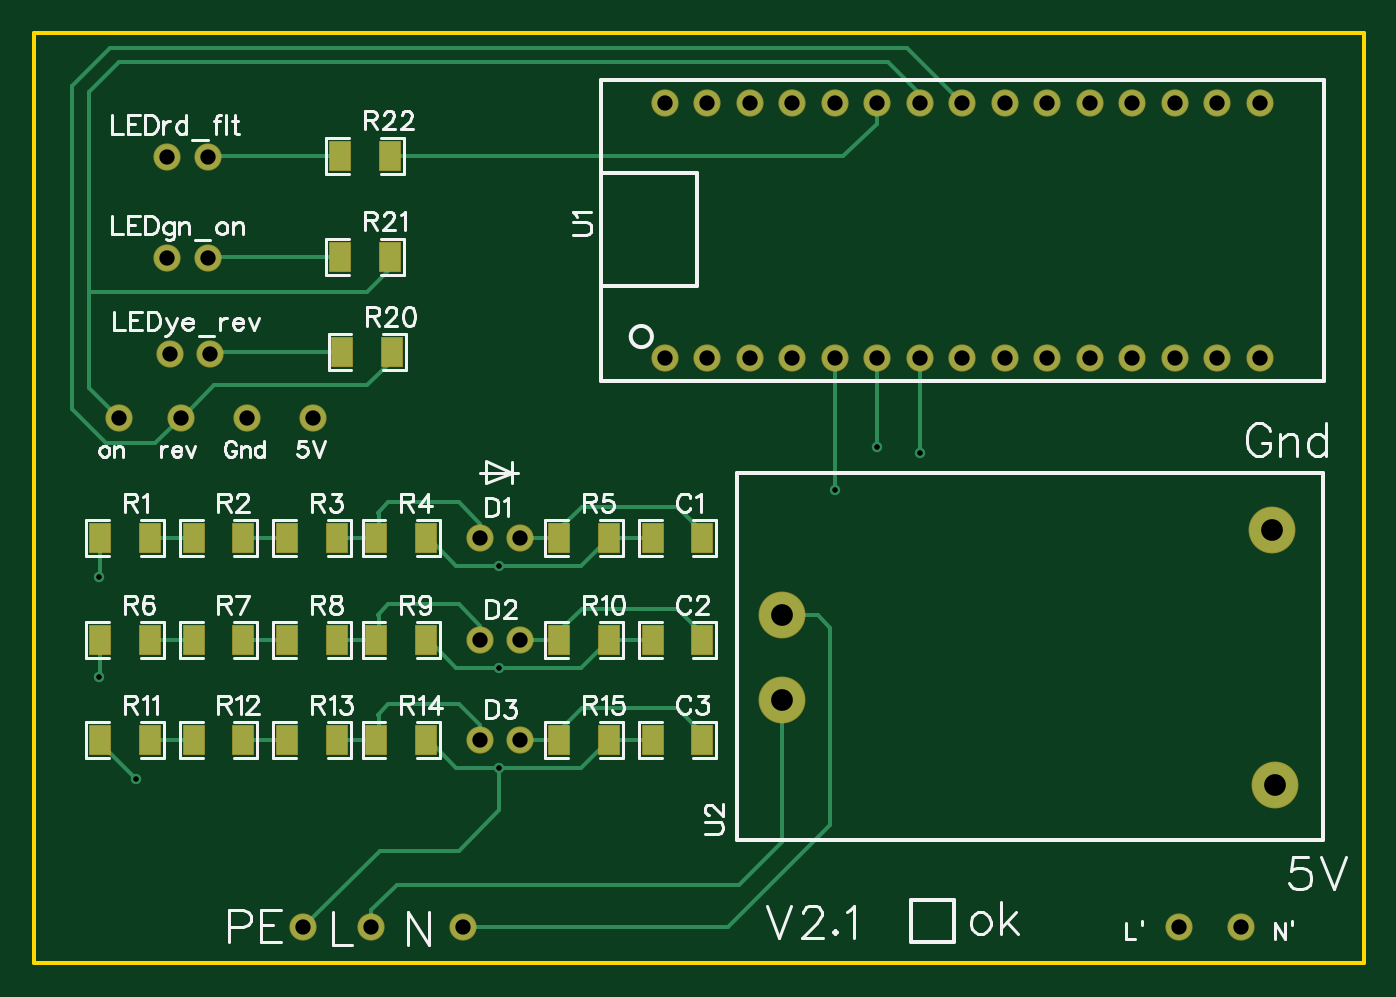
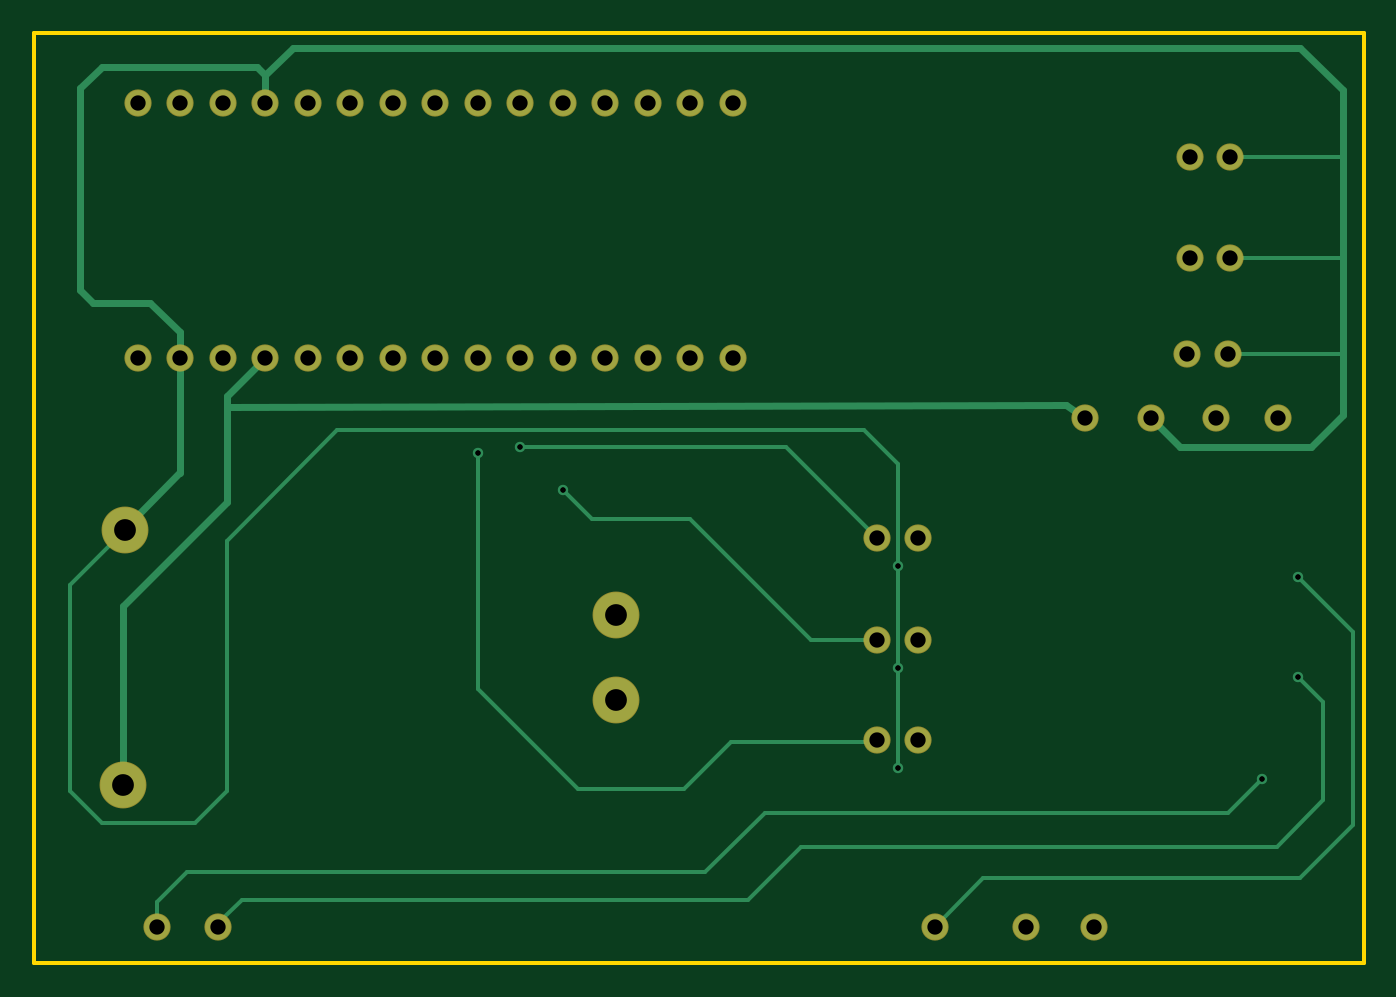
Circuit board: 9 layer files. Board 79.5 x 55.6 mm.
- drill: Drill_PTH_Through.DRL (1295 bytes)
- drill: Drill_PTH_Through_Via.DRL (400 bytes)
- outline: Gerber_BoardOutlineLayer.GKO (554 bytes)
- bottom_copper: Gerber_BottomLayer.GBL (4265 bytes)
- bottom_mask: Gerber_BottomSolderMaskLayer.GBS (1865 bytes)
- top_copper: Gerber_TopLayer.GTL (6954 bytes)
- paste: Gerber_TopPasteMaskLayer.GTP (15014 bytes)
- top_silk: Gerber_TopSilkscreenLayer.GTO (32304 bytes)
- top_mask: Gerber_TopSolderMaskLayer.GTS (3126 bytes)

=== drill: Drill_PTH_Through.DRL ===
M48
METRIC,LZ,000.000
;FILE_FORMAT=3:3
;TYPE=PLATED
;Layer: PTH_Through
;EasyEDA v6.5.50, 2025-05-27 18:24:41
;52539cb3a7ae454bb971d49213b625aa,b37a74ae5ac9402f918d5afa9d52dbed,10
;Gerber Generator version 0.2
;Holesize 1 = 0.310 mm
T01C0.310
;Holesize 2 = 0.915 mm
T02C0.915
;Holesize 3 = 1.301 mm
T03C1.301
%
G05
G90
T01
X050419Y030861
X047879Y028321
X003937Y023114
X003937Y017145
X052959Y030480
X006096Y011049
X027813Y011684
X027813Y017653
X027813Y023749
T02
X037719Y036195
X040259Y036195
X042799Y036195
X045339Y036195
X047879Y036195
X050419Y036195
X052959Y036195
X055499Y036195
X058039Y036195
X060579Y036195
X063119Y036195
X065659Y036195
X068199Y036195
X070739Y036195
X073279Y036195
X073279Y051435
X070739Y051435
X068199Y051435
X065659Y051435
X063119Y051435
X060579Y051435
X058039Y051435
X055499Y051435
X052959Y051435
X050419Y051435
X047879Y051435
X045339Y051435
X042799Y051435
X040259Y051435
X037719Y051435
X010541Y036449
X008128Y036449
X010414Y042164
X008001Y042164
X008001Y048178
X010414Y048178
X026670Y013335
X029083Y013335
X026670Y019304
X029083Y019304
X029083Y025400
X026670Y025400
X025654Y002159
X020193Y002159
X016129Y002159
X068453Y002159
X072136Y002159
X016680Y032598
X012743Y032598
X008806Y032598
X005123Y032598
T03
X044704Y015748
X044704Y020828
X074168Y010668
X074041Y025908
M30

=== drill: Drill_PTH_Through_Via.DRL ===
M48
METRIC,LZ,000.000
;FILE_FORMAT=3:3
;TYPE=PLATED
;Layer: PTH_Through_Via
;EasyEDA v6.5.50, 2025-05-27 18:24:41
;52539cb3a7ae454bb971d49213b625aa,b37a74ae5ac9402f918d5afa9d52dbed,10
;Gerber Generator version 0.2
;Holesize 1 = 0.310 mm
T01C0.310
%
G05
G90
T01
X050419Y030861
X047879Y028321
X003937Y023114
X003937Y017145
X052959Y030480
X006096Y011049
X027813Y011684
X027813Y017653
X027813Y023749
M30

=== outline: Gerber_BoardOutlineLayer.GKO ===
G04 Layer: BoardOutlineLayer*
G04 EasyEDA v6.5.50, 2025-05-27 18:24:41*
G04 52539cb3a7ae454bb971d49213b625aa,b37a74ae5ac9402f918d5afa9d52dbed,10*
G04 Gerber Generator version 0.2*
G04 Scale: 100 percent, Rotated: No, Reflected: No *
G04 Dimensions in millimeters *
G04 leading zeros omitted , absolute positions ,4 integer and 5 decimal *
%FSLAX45Y45*%
%MOMM*%

%ADD10C,0.2540*%
%ADD11C,0.0125*%
D10*
X0Y5562600D02*
G01*
X7950200Y5562600D01*
X7950200Y0D02*
G01*
X7950200Y5562600D01*
X0Y0D02*
G01*
X0Y5562600D01*
X0Y0D02*
G01*
X7950200Y0D01*

%LPD*%
M02*

=== bottom_copper: Gerber_BottomLayer.GBL ===
G04 Layer: BottomLayer*
G04 EasyEDA v6.5.50, 2025-05-27 18:24:41*
G04 52539cb3a7ae454bb971d49213b625aa,b37a74ae5ac9402f918d5afa9d52dbed,10*
G04 Gerber Generator version 0.2*
G04 Scale: 100 percent, Rotated: No, Reflected: No *
G04 Dimensions in millimeters *
G04 leading zeros omitted , absolute positions ,4 integer and 5 decimal *
%FSLAX45Y45*%
%MOMM*%

%ADD10C,0.4000*%
%ADD11C,0.2540*%
%ADD12C,1.5240*%
%ADD13C,2.7000*%
%ADD14C,0.6200*%
%ADD15C,0.0185*%

%LPD*%
D10*
X6565900Y5308600D02*
G01*
X6400800Y5473700D01*
X381000Y5473700D01*
X127000Y5219700D01*
X127000Y3276600D01*
X317500Y3086100D01*
X856995Y3086100D01*
X1100581Y3086100D01*
X1274318Y3259836D01*
D11*
X2908300Y1930400D02*
G01*
X3302000Y1930400D01*
X4025900Y2654300D01*
X4610100Y2654300D01*
X4775200Y2819400D01*
X4787900Y2832100D01*
D10*
X1668015Y3259838D02*
G01*
X1778000Y3340100D01*
X6794500Y3327400D01*
X6794500Y3048000D01*
X6565900Y5143500D02*
G01*
X6565900Y5308600D01*
X7404100Y2590800D02*
G01*
X7404100Y2604678D01*
X7073900Y2934878D01*
X7416800Y1066800D02*
G01*
X7416800Y2133600D01*
X6794500Y2755900D01*
X6794500Y3390900D01*
X6565900Y3619500D01*
X7073900Y3619500D02*
G01*
X7073900Y3771900D01*
X7251700Y3949700D01*
X7594600Y3949700D01*
X7670800Y4025900D01*
X7670800Y5232400D01*
X7543800Y5359400D01*
X6616700Y5359400D01*
X6565900Y5308600D01*
X7073900Y3619500D02*
G01*
X7073900Y2933700D01*
D11*
X800100Y4817821D02*
G01*
X127000Y4817821D01*
X800100Y4216400D02*
G01*
X127000Y4216400D01*
X812800Y3644900D02*
G01*
X127000Y3644900D01*
X2781300Y1168400D02*
G01*
X2781300Y1765300D01*
X2781300Y1765300D02*
G01*
X2781300Y2374900D01*
X2781300Y2374900D02*
G01*
X2781300Y2984500D01*
X2984500Y3187700D01*
X3022600Y3187700D01*
X3022600Y3187700D02*
G01*
X6134100Y3187700D01*
X6794500Y2527300D01*
X6794500Y1028700D01*
X6985000Y838200D01*
X7543800Y838200D01*
X7734300Y1028700D01*
X7734300Y2260600D01*
X7404100Y2590800D01*
X5295900Y3048000D02*
G01*
X5295900Y1638300D01*
X4699000Y1041400D01*
X4064000Y1041400D01*
X3784600Y1320800D01*
X2908300Y1320800D01*
X2895600Y1333500D01*
X2565400Y215900D02*
G01*
X2273300Y508000D01*
X381000Y508000D01*
X63500Y825500D01*
X63500Y1981200D01*
X393700Y2311400D01*
X5041900Y3086100D02*
G01*
X3454400Y3086100D01*
X2908300Y2540000D01*
X6845300Y215900D02*
G01*
X6845300Y241300D01*
X6705600Y381000D01*
X7213600Y215900D02*
G01*
X7213600Y368300D01*
X7035800Y546100D01*
X7035800Y546100D02*
G01*
X3937000Y546100D01*
X3581400Y901700D01*
X812800Y901700D01*
X609600Y1104900D01*
X6705600Y381000D02*
G01*
X3683000Y381000D01*
X3365500Y698500D01*
X520700Y698500D01*
X241300Y977900D01*
X241300Y1562100D01*
X393700Y1714500D01*
D12*
G01*
X3771900Y3619500D03*
G01*
X4025900Y3619500D03*
G01*
X4279900Y3619500D03*
G01*
X4533900Y3619500D03*
G01*
X4787900Y3619500D03*
G01*
X5041900Y3619500D03*
G01*
X5295900Y3619500D03*
G01*
X5549900Y3619500D03*
G01*
X5803900Y3619500D03*
G01*
X6057900Y3619500D03*
G01*
X6311900Y3619500D03*
G01*
X6565900Y3619500D03*
G01*
X6819900Y3619500D03*
G01*
X7073900Y3619500D03*
G01*
X7327900Y3619500D03*
G01*
X7327900Y5143500D03*
G01*
X7073900Y5143500D03*
G01*
X6819900Y5143500D03*
G01*
X6565900Y5143500D03*
G01*
X6311900Y5143500D03*
G01*
X6057900Y5143500D03*
G01*
X5803900Y5143500D03*
G01*
X5549900Y5143500D03*
G01*
X5295900Y5143500D03*
G01*
X5041900Y5143500D03*
G01*
X4787900Y5143500D03*
G01*
X4533900Y5143500D03*
G01*
X4279900Y5143500D03*
G01*
X4025900Y5143500D03*
G01*
X3771900Y5143500D03*
G01*
X1054100Y3644900D03*
G01*
X812800Y3644900D03*
G01*
X1041400Y4216400D03*
G01*
X800100Y4216400D03*
G01*
X800100Y4817821D03*
G01*
X1041400Y4817821D03*
G01*
X2667000Y1333500D03*
G01*
X2908300Y1333500D03*
G01*
X2667000Y1930400D03*
G01*
X2908300Y1930400D03*
G01*
X2908300Y2540000D03*
G01*
X2667000Y2540000D03*
D13*
G01*
X4470400Y1574800D03*
G01*
X4470400Y2082800D03*
G01*
X7416800Y1066800D03*
G01*
X7404100Y2590800D03*
D12*
G01*
X2565400Y215900D03*
G01*
X2019300Y215900D03*
G01*
X1612900Y215900D03*
G01*
X6845300Y215900D03*
G01*
X7213600Y215900D03*
G01*
X1668018Y3259836D03*
G01*
X1274318Y3259836D03*
G01*
X880618Y3259836D03*
G01*
X512318Y3259836D03*
D14*
G01*
X5041900Y3086100D03*
G01*
X4787900Y2832100D03*
G01*
X393700Y2311400D03*
G01*
X393700Y1714500D03*
G01*
X5295900Y3048000D03*
G01*
X609600Y1104900D03*
G01*
X2781300Y1168400D03*
G01*
X2781300Y1765300D03*
G01*
X2781300Y2374900D03*
M02*

=== bottom_mask: Gerber_BottomSolderMaskLayer.GBS ===
G04 Layer: BottomSolderMaskLayer*
G04 EasyEDA v6.5.50, 2025-05-27 18:24:41*
G04 52539cb3a7ae454bb971d49213b625aa,b37a74ae5ac9402f918d5afa9d52dbed,10*
G04 Gerber Generator version 0.2*
G04 Scale: 100 percent, Rotated: No, Reflected: No *
G04 Dimensions in millimeters *
G04 leading zeros omitted , absolute positions ,4 integer and 5 decimal *
%FSLAX45Y45*%
%MOMM*%

%ADD10C,1.6256*%
%ADD11C,2.8016*%
%ADD12C,0.0154*%

%LPD*%
D10*
G01*
X3771900Y3619500D03*
G01*
X4025900Y3619500D03*
G01*
X4279900Y3619500D03*
G01*
X4533900Y3619500D03*
G01*
X4787900Y3619500D03*
G01*
X5041900Y3619500D03*
G01*
X5295900Y3619500D03*
G01*
X5549900Y3619500D03*
G01*
X5803900Y3619500D03*
G01*
X6057900Y3619500D03*
G01*
X6311900Y3619500D03*
G01*
X6565900Y3619500D03*
G01*
X6819900Y3619500D03*
G01*
X7073900Y3619500D03*
G01*
X7327900Y3619500D03*
G01*
X7327900Y5143500D03*
G01*
X7073900Y5143500D03*
G01*
X6819900Y5143500D03*
G01*
X6565900Y5143500D03*
G01*
X6311900Y5143500D03*
G01*
X6057900Y5143500D03*
G01*
X5803900Y5143500D03*
G01*
X5549900Y5143500D03*
G01*
X5295900Y5143500D03*
G01*
X5041900Y5143500D03*
G01*
X4787900Y5143500D03*
G01*
X4533900Y5143500D03*
G01*
X4279900Y5143500D03*
G01*
X4025900Y5143500D03*
G01*
X3771900Y5143500D03*
G01*
X1054100Y3644900D03*
G01*
X812800Y3644900D03*
G01*
X1041400Y4216400D03*
G01*
X800100Y4216400D03*
G01*
X800100Y4817821D03*
G01*
X1041400Y4817821D03*
G01*
X2667000Y1333500D03*
G01*
X2908300Y1333500D03*
G01*
X2667000Y1930400D03*
G01*
X2908300Y1930400D03*
G01*
X2908300Y2540000D03*
G01*
X2667000Y2540000D03*
D11*
G01*
X4470400Y1574800D03*
G01*
X4470400Y2082800D03*
G01*
X7416800Y1066800D03*
G01*
X7404100Y2590800D03*
D10*
G01*
X2565400Y215900D03*
G01*
X2019300Y215900D03*
G01*
X1612900Y215900D03*
G01*
X6845300Y215900D03*
G01*
X7213600Y215900D03*
G01*
X1668018Y3259836D03*
G01*
X1274318Y3259836D03*
G01*
X880618Y3259836D03*
G01*
X512318Y3259836D03*
M02*

=== top_copper: Gerber_TopLayer.GTL (6954 bytes, source omitted) ===
=== paste: Gerber_TopPasteMaskLayer.GTP (15014 bytes, source omitted) ===
=== top_silk: Gerber_TopSilkscreenLayer.GTO (32304 bytes, source omitted) ===
=== top_mask: Gerber_TopSolderMaskLayer.GTS ===
G04 Layer: TopSolderMaskLayer*
G04 EasyEDA v6.5.50, 2025-05-27 18:24:41*
G04 52539cb3a7ae454bb971d49213b625aa,b37a74ae5ac9402f918d5afa9d52dbed,10*
G04 Gerber Generator version 0.2*
G04 Scale: 100 percent, Rotated: No, Reflected: No *
G04 Dimensions in millimeters *
G04 leading zeros omitted , absolute positions ,4 integer and 5 decimal *
%FSLAX45Y45*%
%MOMM*%

%AMMACRO1*4,1,8,-0.6248,-0.9012,-0.6546,-0.8712,-0.6546,0.8715,-0.6248,0.9012,0.6246,0.9012,0.6546,0.8715,0.6546,-0.8712,0.6246,-0.9012,-0.6248,-0.9012,0*%
%ADD10C,1.6256*%
%ADD11MACRO1*%
%ADD12C,2.8016*%
%ADD13C,0.0135*%

%LPD*%
D10*
G01*
X3771900Y3619500D03*
G01*
X4025900Y3619500D03*
G01*
X4279900Y3619500D03*
G01*
X4533900Y3619500D03*
G01*
X4787900Y3619500D03*
G01*
X5041900Y3619500D03*
G01*
X5295900Y3619500D03*
G01*
X5549900Y3619500D03*
G01*
X5803900Y3619500D03*
G01*
X6057900Y3619500D03*
G01*
X6311900Y3619500D03*
G01*
X6565900Y3619500D03*
G01*
X6819900Y3619500D03*
G01*
X7073900Y3619500D03*
G01*
X7327900Y3619500D03*
G01*
X7327900Y5143500D03*
G01*
X7073900Y5143500D03*
G01*
X6819900Y5143500D03*
G01*
X6565900Y5143500D03*
G01*
X6311900Y5143500D03*
G01*
X6057900Y5143500D03*
G01*
X5803900Y5143500D03*
G01*
X5549900Y5143500D03*
G01*
X5295900Y5143500D03*
G01*
X5041900Y5143500D03*
G01*
X4787900Y5143500D03*
G01*
X4533900Y5143500D03*
G01*
X4279900Y5143500D03*
G01*
X4025900Y5143500D03*
G01*
X3771900Y5143500D03*
D11*
G01*
X1252778Y1333500D03*
G01*
X957021Y1333500D03*
G01*
X1811578Y1333500D03*
G01*
X1515821Y1333500D03*
G01*
X2344978Y1333500D03*
G01*
X2049221Y1333500D03*
G01*
X3437178Y1333500D03*
G01*
X3141421Y1333500D03*
G01*
X3995978Y1333500D03*
G01*
X3700221Y1333500D03*
G01*
X693978Y1333500D03*
G01*
X398221Y1333500D03*
G01*
X1252778Y1930400D03*
G01*
X957021Y1930400D03*
G01*
X1811578Y1930400D03*
G01*
X1515821Y1930400D03*
G01*
X2344978Y1930400D03*
G01*
X2049221Y1930400D03*
G01*
X3437178Y1930400D03*
G01*
X3141421Y1930400D03*
G01*
X3995978Y1930400D03*
G01*
X3700221Y1930400D03*
G01*
X693978Y1930400D03*
G01*
X398221Y1930400D03*
G01*
X693978Y2540000D03*
G01*
X398221Y2540000D03*
G01*
X3995978Y2540000D03*
G01*
X3700221Y2540000D03*
G01*
X3437178Y2540000D03*
G01*
X3141421Y2540000D03*
G01*
X2344978Y2540000D03*
G01*
X2049221Y2540000D03*
G01*
X1811578Y2540000D03*
G01*
X1515821Y2540000D03*
G01*
X1252778Y2540000D03*
G01*
X957021Y2540000D03*
G01*
X2129078Y4826000D03*
G01*
X1833321Y4826000D03*
G01*
X2141778Y3653078D03*
G01*
X1846021Y3653078D03*
G01*
X2129078Y4224578D03*
G01*
X1833321Y4224578D03*
D10*
G01*
X1054100Y3644900D03*
G01*
X812800Y3644900D03*
G01*
X1041400Y4216400D03*
G01*
X800100Y4216400D03*
G01*
X800100Y4817821D03*
G01*
X1041400Y4817821D03*
G01*
X2667000Y1333500D03*
G01*
X2908300Y1333500D03*
G01*
X2667000Y1930400D03*
G01*
X2908300Y1930400D03*
G01*
X2908300Y2540000D03*
G01*
X2667000Y2540000D03*
D12*
G01*
X4470400Y1574800D03*
G01*
X4470400Y2082800D03*
G01*
X7416800Y1066800D03*
G01*
X7404100Y2590800D03*
D10*
G01*
X2565400Y215900D03*
G01*
X2019300Y215900D03*
G01*
X1612900Y215900D03*
G01*
X6845300Y215900D03*
G01*
X7213600Y215900D03*
G01*
X1668018Y3259836D03*
G01*
X1274318Y3259836D03*
G01*
X880618Y3259836D03*
G01*
X512318Y3259836D03*
M02*

